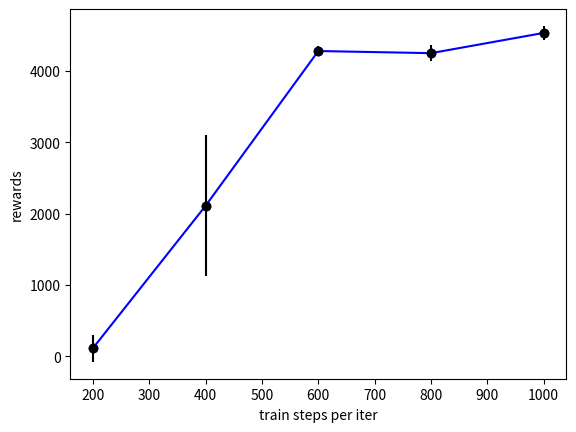

Recreate this plot in Python.
import matplotlib.pyplot as plt
"""
| 1000 | $4534\pm 97$ |
| 800 | $4250\pm 109$ |
| 600 | $4280\pm 67$ | 
| 400 | $2109\pm 990$ |
| 200 | $111\pm 191$ |
"""
# Sample data
x = [1000,800,600,400,200]
y = [4534,4250,4280,2109,111]
error = [98,109,67,990,191]

# Plot the line
plt.plot(x, y, marker='o', linestyle='-', color='blue')

# Add error bars
plt.errorbar(x, y, yerr=error, fmt='o', color='black')

# Customize the plot
plt.xlabel('train steps per iter')
plt.ylabel('rewards')
# plt.title('Line Plot with Error Bars')

# Show the plot
# plt.show()
plt.savefig('./3-2.png')